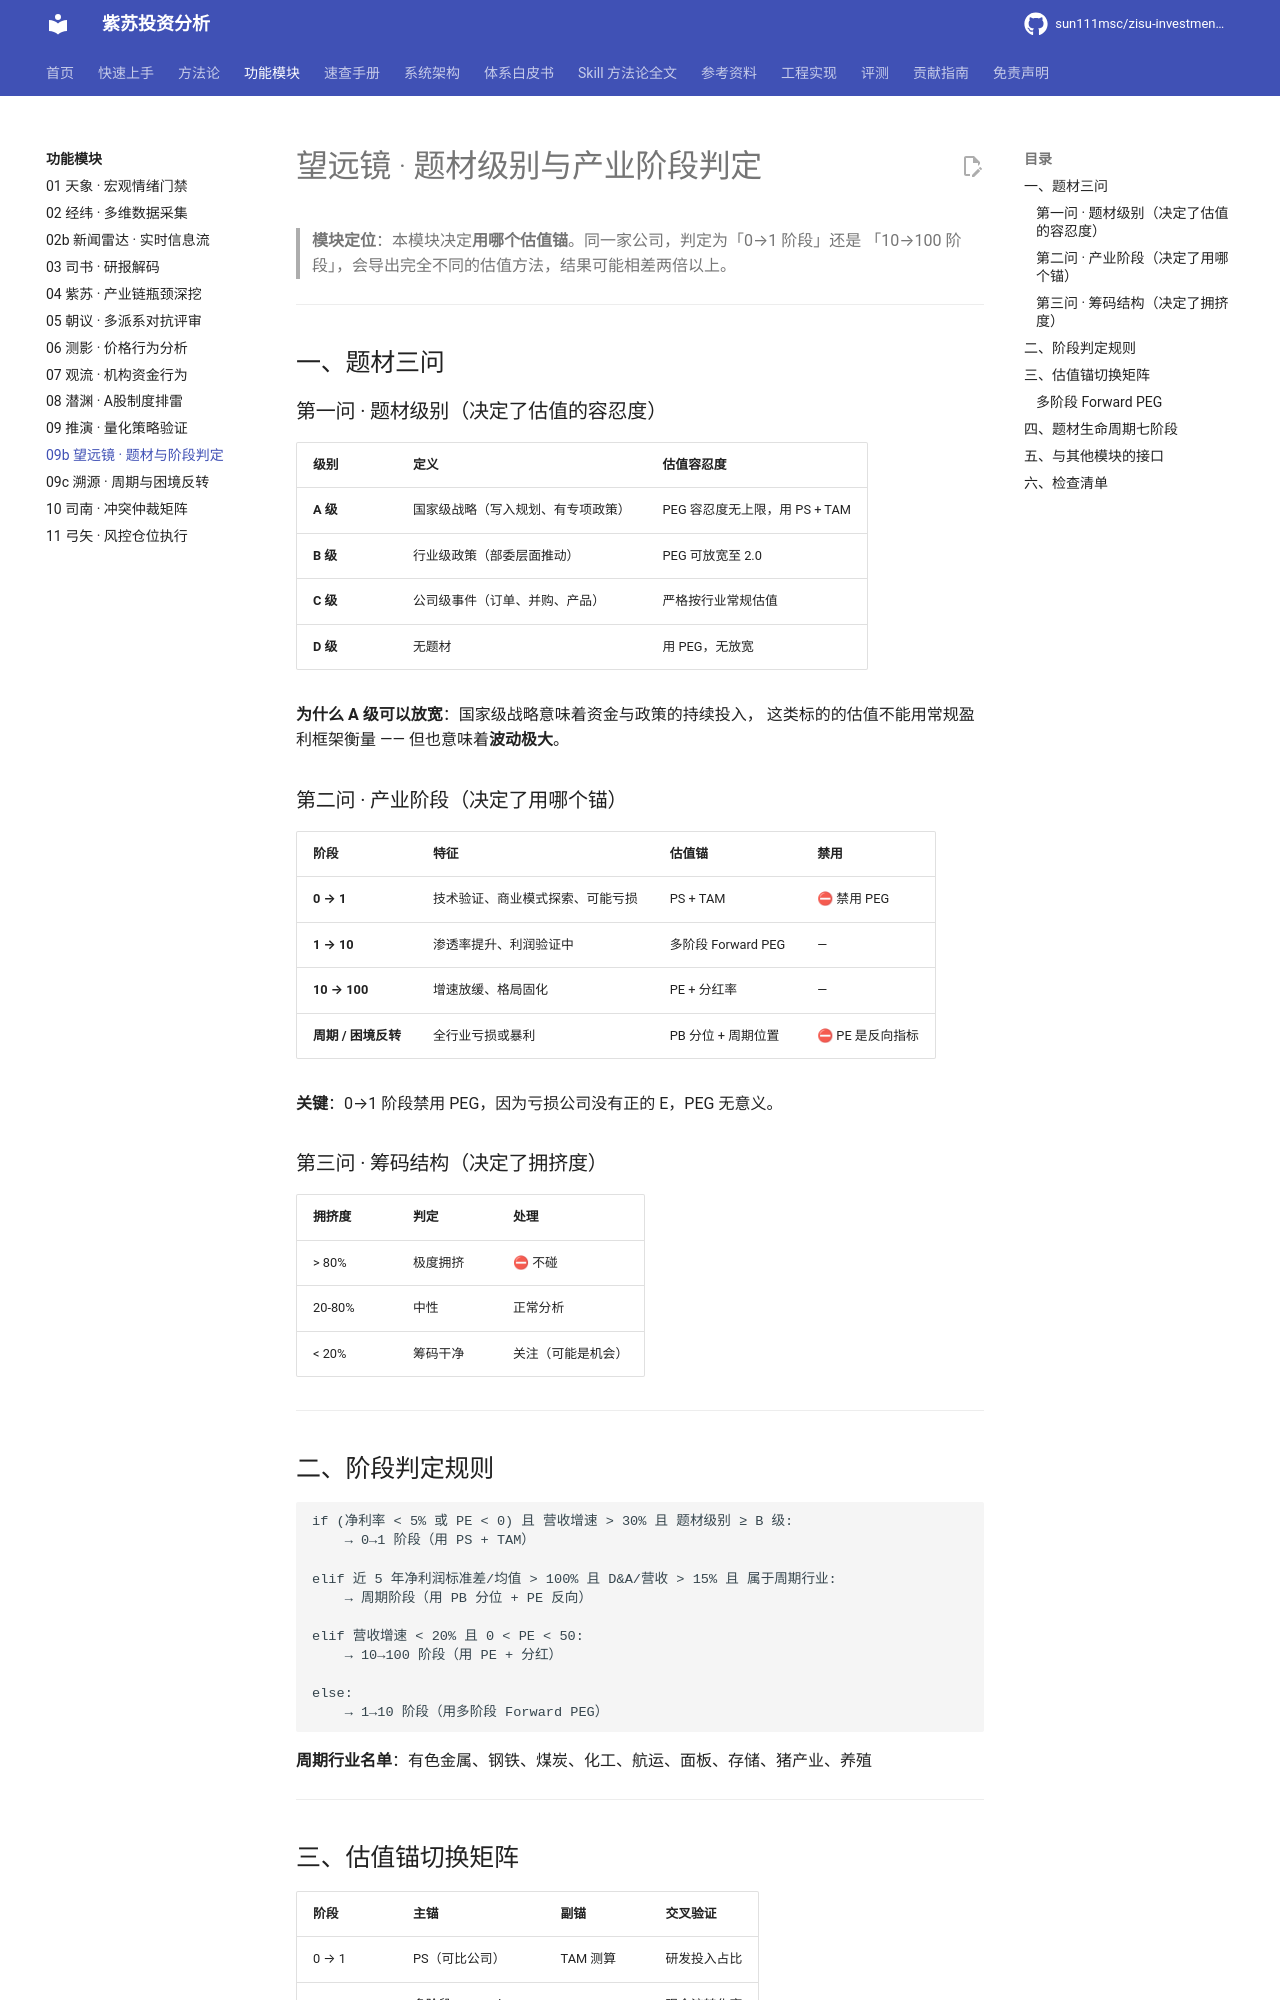

repository: sun111msc/zisu-investment-analysis · page: modules/09b-望远镜-题材级别与产业阶段判定/index.html · generator: mkdocs

# 望远镜 · 题材级别与产业阶段判定

> **模块定位**：本模块决定**用哪个估值锚**。同一家公司，判定为「0→1 阶段」还是
> 「10→100 阶段」，会导出完全不同的估值方法，结果可能相差两倍以上。

---

## 一、题材三问

### 第一问 · 题材级别（决定了估值的容忍度）

| 级别 | 定义 | 估值容忍度 |
|---|---|---|
| **A 级** | 国家级战略（写入规划、有专项政策） | PEG 容忍度无上限，用 PS + TAM |
| **B 级** | 行业级政策（部委层面推动） | PEG 可放宽至 2.0 |
| **C 级** | 公司级事件（订单、并购、产品） | 严格按行业常规估值 |
| **D 级** | 无题材 | 用 PEG，无放宽 |

**为什么 A 级可以放宽**：国家级战略意味着资金与政策的持续投入，
这类标的的估值不能用常规盈利框架衡量 —— 但也意味着**波动极大**。

### 第二问 · 产业阶段（决定了用哪个锚）

| 阶段 | 特征 | 估值锚 | 禁用 |
|---|---|---|---|
| **0 → 1** | 技术验证、商业模式探索、可能亏损 | PS + TAM | ⛔ 禁用 PEG |
| **1 → 10** | 渗透率提升、利润验证中 | 多阶段 Forward PEG | — |
| **10 → 100** | 增速放缓、格局固化 | PE + 分红率 | — |
| **周期 / 困境反转** | 全行业亏损或暴利 | PB 分位 + 周期位置 | ⛔ PE 是反向指标 |

**关键**：0→1 阶段禁用 PEG，因为亏损公司没有正的 E，PEG 无意义。

### 第三问 · 筹码结构（决定了拥挤度）

| 拥挤度 | 判定 | 处理 |
|---|---|---|
| > 80% | 极度拥挤 | ⛔ 不碰 |
| 20-80% | 中性 | 正常分析 |
| < 20% | 筹码干净 | 关注（可能是机会） |

---
